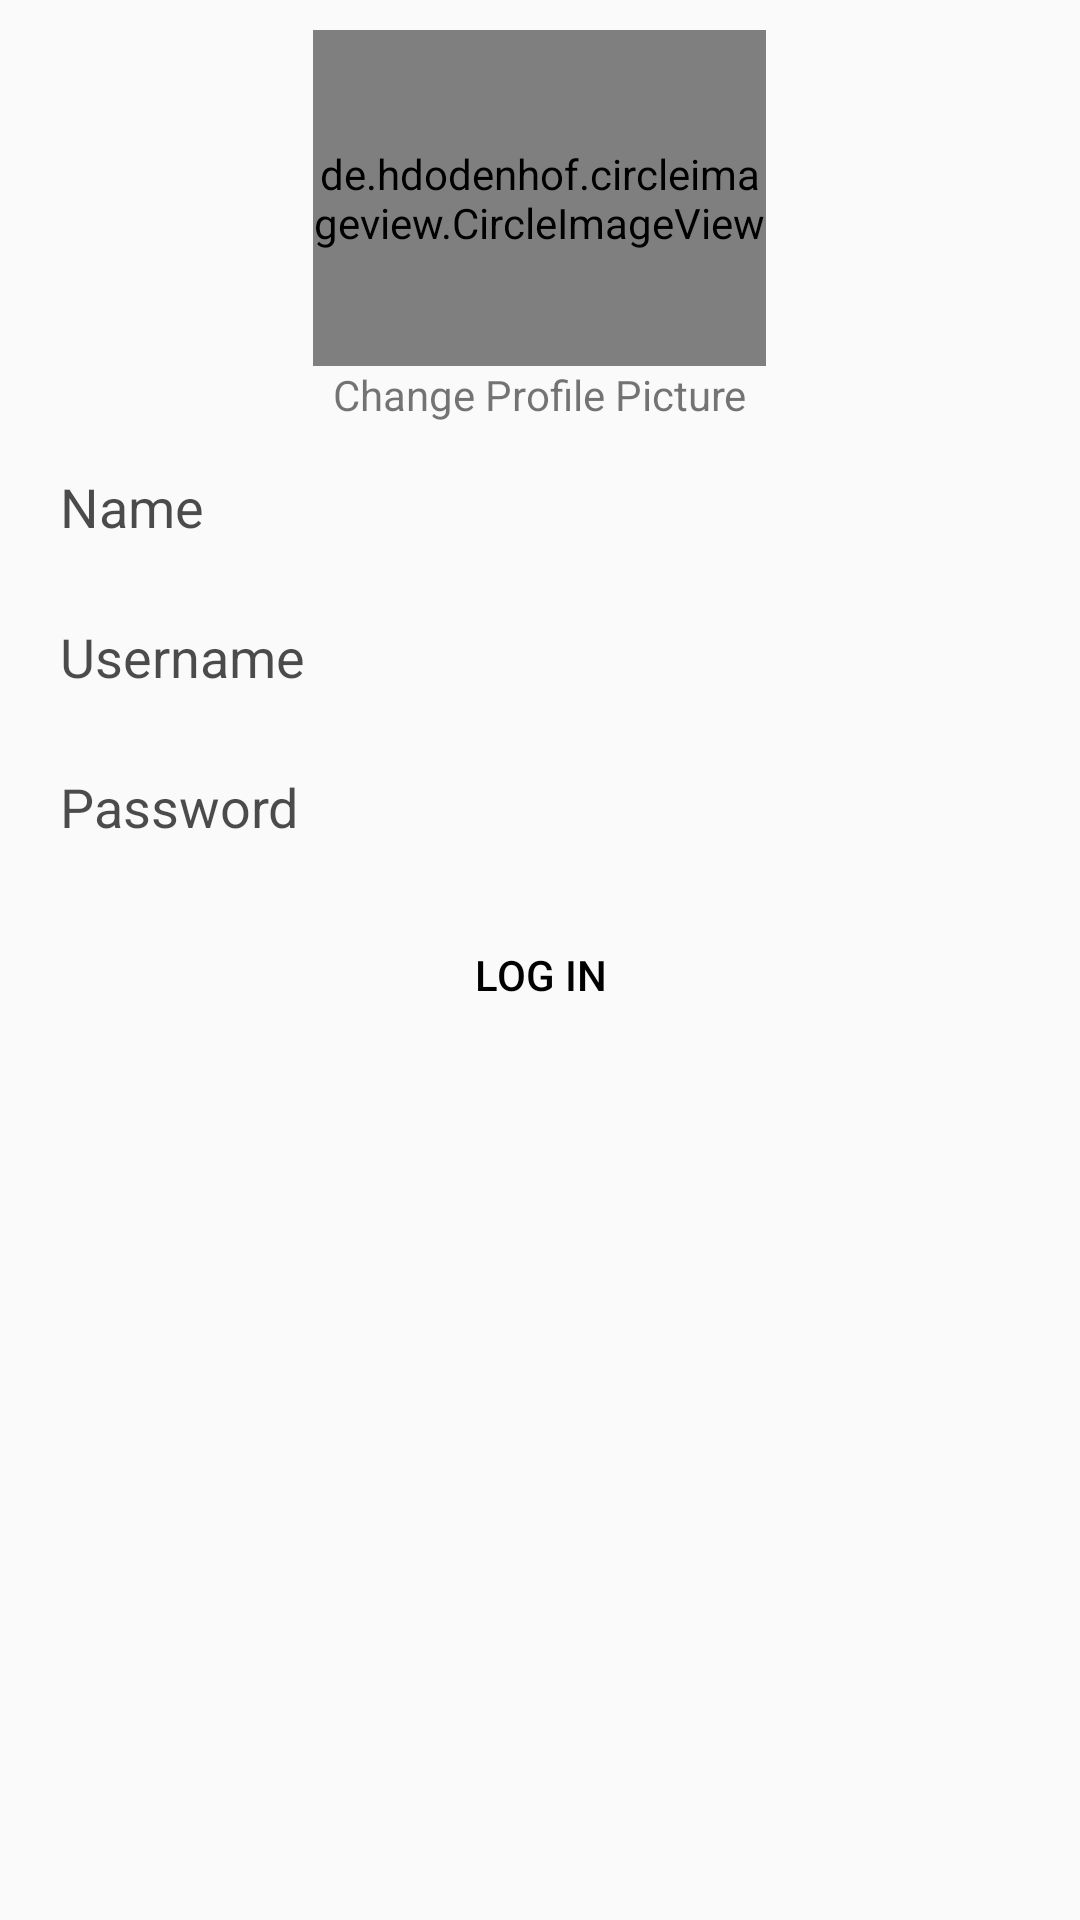

Write the Android layout XML for this screen, with the resource values it uses.
<!-- AndroidManifest.xml: application theme AppTheme -->
<!-- res/layout/fragment_sub_profile.xml -->
<?xml version="1.0" encoding="utf-8"?>
<RelativeLayout xmlns:android="http://schemas.android.com/apk/res/android"
    xmlns:app="http://schemas.android.com/apk/res-auto"
    xmlns:tools="http://schemas.android.com/tools"
    android:layout_width="match_parent"
    android:layout_height="match_parent"
    android:id="@+id/Layout"

    android:orientation="vertical"
    android:padding="10dp"
    tools:context=".SubProfile">

    <LinearLayout
        android:layout_width="match_parent"
        android:layout_height="wrap_content"
        android:layout_alignParentTop="true"
        android:layout_centerHorizontal="true"
        android:orientation="vertical">

        <de.hdodenhof.circleimageview.CircleImageView
            android:id="@+id/imageView"
            android:layout_width="151dp"
            android:layout_height="112dp"
            android:layout_gravity="center"
            android:src="@drawable/pp" />

        <TextView
            android:id="@+id/textView4"
            android:layout_width="wrap_content"
            android:layout_height="wrap_content"
            android:layout_gravity="center"
            android:text="Change Profile Picture" />

        <EditText
            android:id="@+id/input_name"
            android:layout_width="match_parent"
            android:layout_height="40dp"
            android:layout_marginTop="10dp"
            android:adjustViewBounds="true"
            android:alpha="0.7"
            android:background="@drawable/edittext"
            android:ems="10"
            android:hint="Name"
            android:inputType="text|textEmailAddress"
            android:padding="10dp"
            android:textColor="#000000"
            android:textColorHint="#000000" />

        <EditText
            android:id="@+id/input_username"
            android:layout_width="match_parent"
            android:layout_height="40dp"
            android:layout_marginTop="10dp"
            android:adjustViewBounds="true"
            android:alpha="0.7"
            android:background="@drawable/edittext"
            android:ems="10"
            android:hint="Username"
            android:inputType="text|textEmailAddress"
            android:padding="10dp"
            android:textColor="#000000"
            android:textColorHint="#000000" />

        <EditText
            android:id="@+id/txtPassword"
            android:layout_width="match_parent"
            android:layout_height="40dp"
            android:layout_marginTop="10dp"
            android:adjustViewBounds="true"
            android:alpha="0.7"
            android:background="@drawable/edittext"
            android:ems="10"
            android:hint="Password"
            android:inputType="textPassword"
            android:padding="10dp"
            android:textColor="#000000"
            android:textColorHint="#000000" />

        <Button
            android:id="@+id/btnLogin"
            android:layout_width="match_parent"
            android:layout_height="wrap_content"
            android:layout_marginTop="10dp"
            android:background="@drawable/loginbutton"
            android:text="Log In"
            android:textColor="#000" />

    </LinearLayout>


</RelativeLayout>
<!-- resources referenced by this layout -->
<resources>
  <!-- drawable pp: png bitmap (drawable, 477440 bytes) -->
  <style name="AppTheme" parent="Theme.AppCompat.Light.DarkActionBar">
          
      </style>
</resources>
